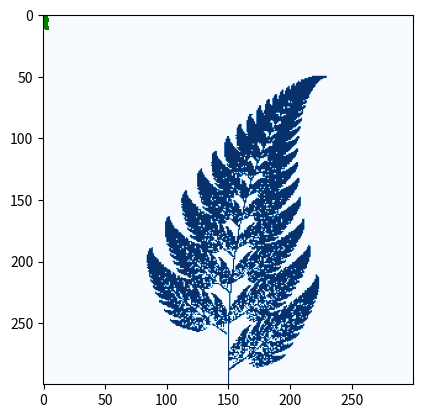

The script that saved this image:
import numpy as np
import matplotlib.pyplot as plt 
import matplotlib.cm as cm 

def f1(x,y):
  return (0., 0.16*y)
def f2(x,y):
  return (0.85*x + 0.04*y, -0.04*x + 0.85*y + 1.6)
def f3(x,y):
  return (0.2*x - 0.26*y, 0.23*x + 0.22*y + 1.6)
def f4(x,y):
  return (-0.15*x + 0.28*y, 0.26*x + 0.24*y + 0.44)
f = [f1,f2,f3,f4]

point = 100000
X = []
Y = []
x,y = 0, 0
for i in range (point):
  function = np.random.choice(f, p=[0.01, 0.85, 0.07, 0.07])
  x,y = function(x, y)
  X.append(x)
  Y.append(y)

plt.scatter(X, Y, s=0.2, color='green')

width, height = 300, 300
fern = np.zeros((width,height))
x, y= 0, 0
for i in range(point):
  function = np.random.choice(f, p=[0.01, 0.85, 0.07, 0.07])
  x,y = function(x, y)
  ix, iy = int (width/2 + x*width /10), int(y* height/12)
  fern [iy,ix] = 1
plt.imshow(fern[::-1,:], cmap=cm.Blues)
plt.show()
